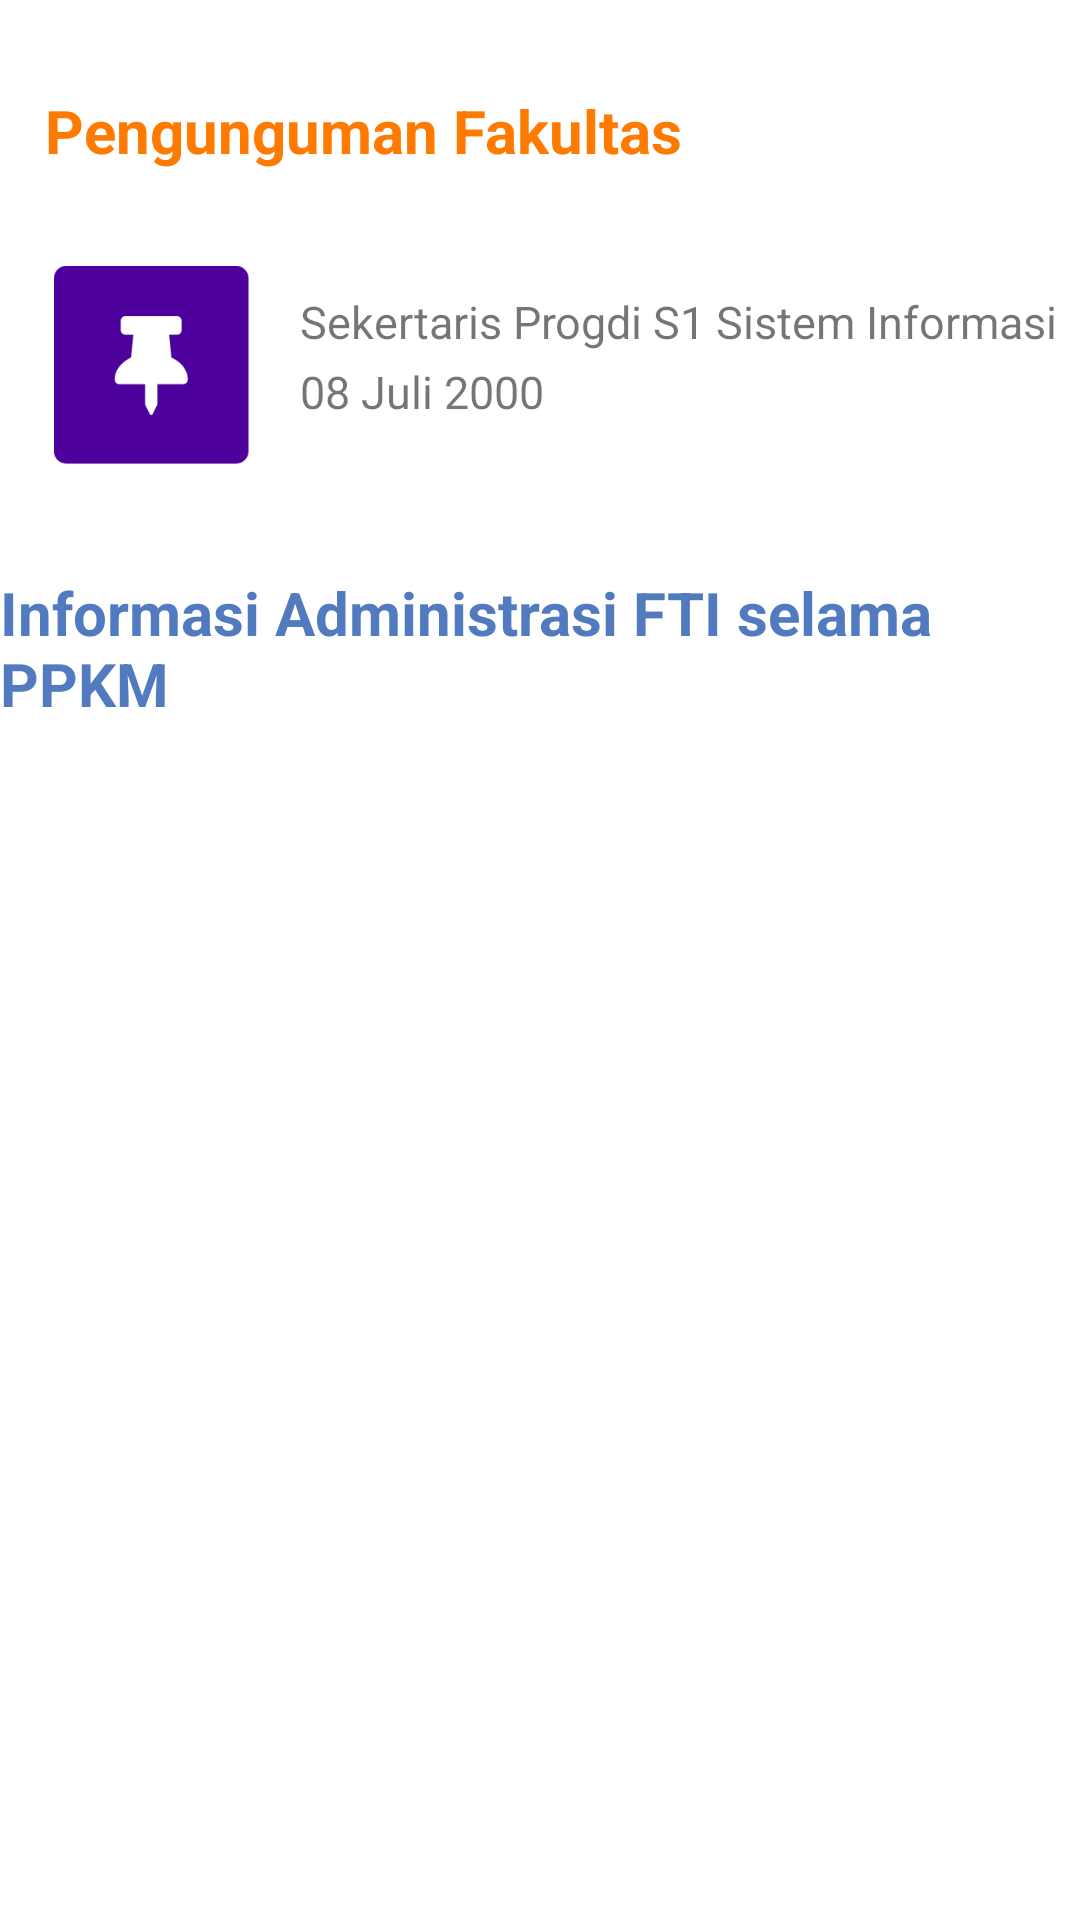

The Android layout XML behind this screen, and the referenced resources:
<!-- AndroidManifest.xml: application theme Theme.Project_KBM -->
<!-- res/layout/activity_news_detail.xml -->
<?xml version="1.0" encoding="utf-8"?>
<ScrollView xmlns:android="http://schemas.android.com/apk/res/android"
    xmlns:app="http://schemas.android.com/apk/res-auto"
    xmlns:tools="http://schemas.android.com/tools"
    android:layout_width="match_parent"
    android:layout_height="match_parent"
    android:orientation="vertical">

    <RelativeLayout
        android:layout_width="match_parent"
        android:layout_height="wrap_content">

        <TextView
            android:id="@+id/tv_category"
            android:layout_width="wrap_content"
            android:layout_height="wrap_content"
            android:layout_marginStart="15dp"
            android:layout_marginTop="30dp"
            android:layout_marginEnd="15dp"
            android:layout_marginBottom="15dp"
            android:text="Pengunguman Fakultas"
            android:textColor="#FF7A00"
            android:textSize="20sp"
            android:textStyle="bold" />


        <ImageView
            android:id="@+id/iv_pin"
            android:layout_width="70dp"
            android:layout_height="70dp"
            android:layout_below="@id/tv_category"
            android:layout_marginStart="15dp"
            android:layout_marginTop="15dp"
            android:layout_marginEnd="15dp"
            android:layout_marginBottom="15dp"
            android:background="@drawable/pin_news" />

        <TextView
            android:id="@+id/tv_name"
            android:layout_width="wrap_content"
            android:layout_height="wrap_content"
            android:layout_below="@id/tv_category"
            android:layout_marginTop="25dp"
            android:layout_toEndOf="@id/iv_pin"
            android:drawablePadding="5dp"
            android:text="Sekertaris Progdi S1 Sistem Informasi"
            android:textSize="15sp"
            app:drawableLeftCompat="@drawable/user"
            app:drawableTint="@color/purple_700" />

        <TextView
            android:id="@+id/tv_date"
            android:layout_width="wrap_content"
            android:layout_height="wrap_content"
            android:layout_below="@id/tv_name"
            android:layout_marginTop="3dp"
            android:textSize="15sp"
            android:layout_toRightOf="@id/iv_pin"
            android:drawableLeft="@drawable/date"
            android:drawablePadding="5dp"
            android:drawableTint="@color/purple_700"
            android:text="08 Juli 2000" />

        <TextView
            android:id="@+id/tv_nameNews"
            android:layout_width="wrap_content"
            android:layout_height="wrap_content"
            android:layout_below="@id/tv_date"
            android:layout_centerHorizontal="true"
            android:layout_marginTop="50dp"
            android:layout_marginBottom="25dp"
            android:text="Informasi Administrasi FTI selama PPKM"
            android:textColor="@color/purple_500"
            android:textSize="20sp"
            android:textStyle="bold" />

        <TextView
            android:id="@+id/tv_detailNews"
            android:layout_width="match_parent"
            android:layout_height="wrap_content"
            android:layout_below="@id/tv_nameNews"
            android:layout_marginStart="15dp"
            android:layout_marginEnd="15dp"
            android:textSize="18sp" />

    </RelativeLayout>
</ScrollView>
<!-- resources referenced by this layout -->
<resources>
  <color name="purple_500">#517ABF</color>
  <color name="purple_700">#FF7A00</color>
  <!-- drawable pin_news: png bitmap (drawable, 3461 bytes) -->
  <style name="Theme.Project_KBM" parent="Theme.MaterialComponents.Light.NoActionBar">
          
          <item name="colorPrimary">@color/purple_500</item>
          <item name="colorPrimaryVariant">@color/purple_700</item>
          <item name="colorOnPrimary">@color/white</item>
          
          <item name="colorSecondary">@color/teal_200</item>
          <item name="colorSecondaryVariant">@color/teal_700</item>
          <item name="colorOnSecondary">@color/black</item>
          
          <item name="android:statusBarColor" tools:targetApi="l">?attr/colorPrimary</item>
          
  
      </style>
  <color name="white">#FFFFFFFF</color>
  <color name="teal_200">#FF03DAC5</color>
  <color name="teal_700">#FF018786</color>
  <color name="black">#FF000000</color>
</resources>
